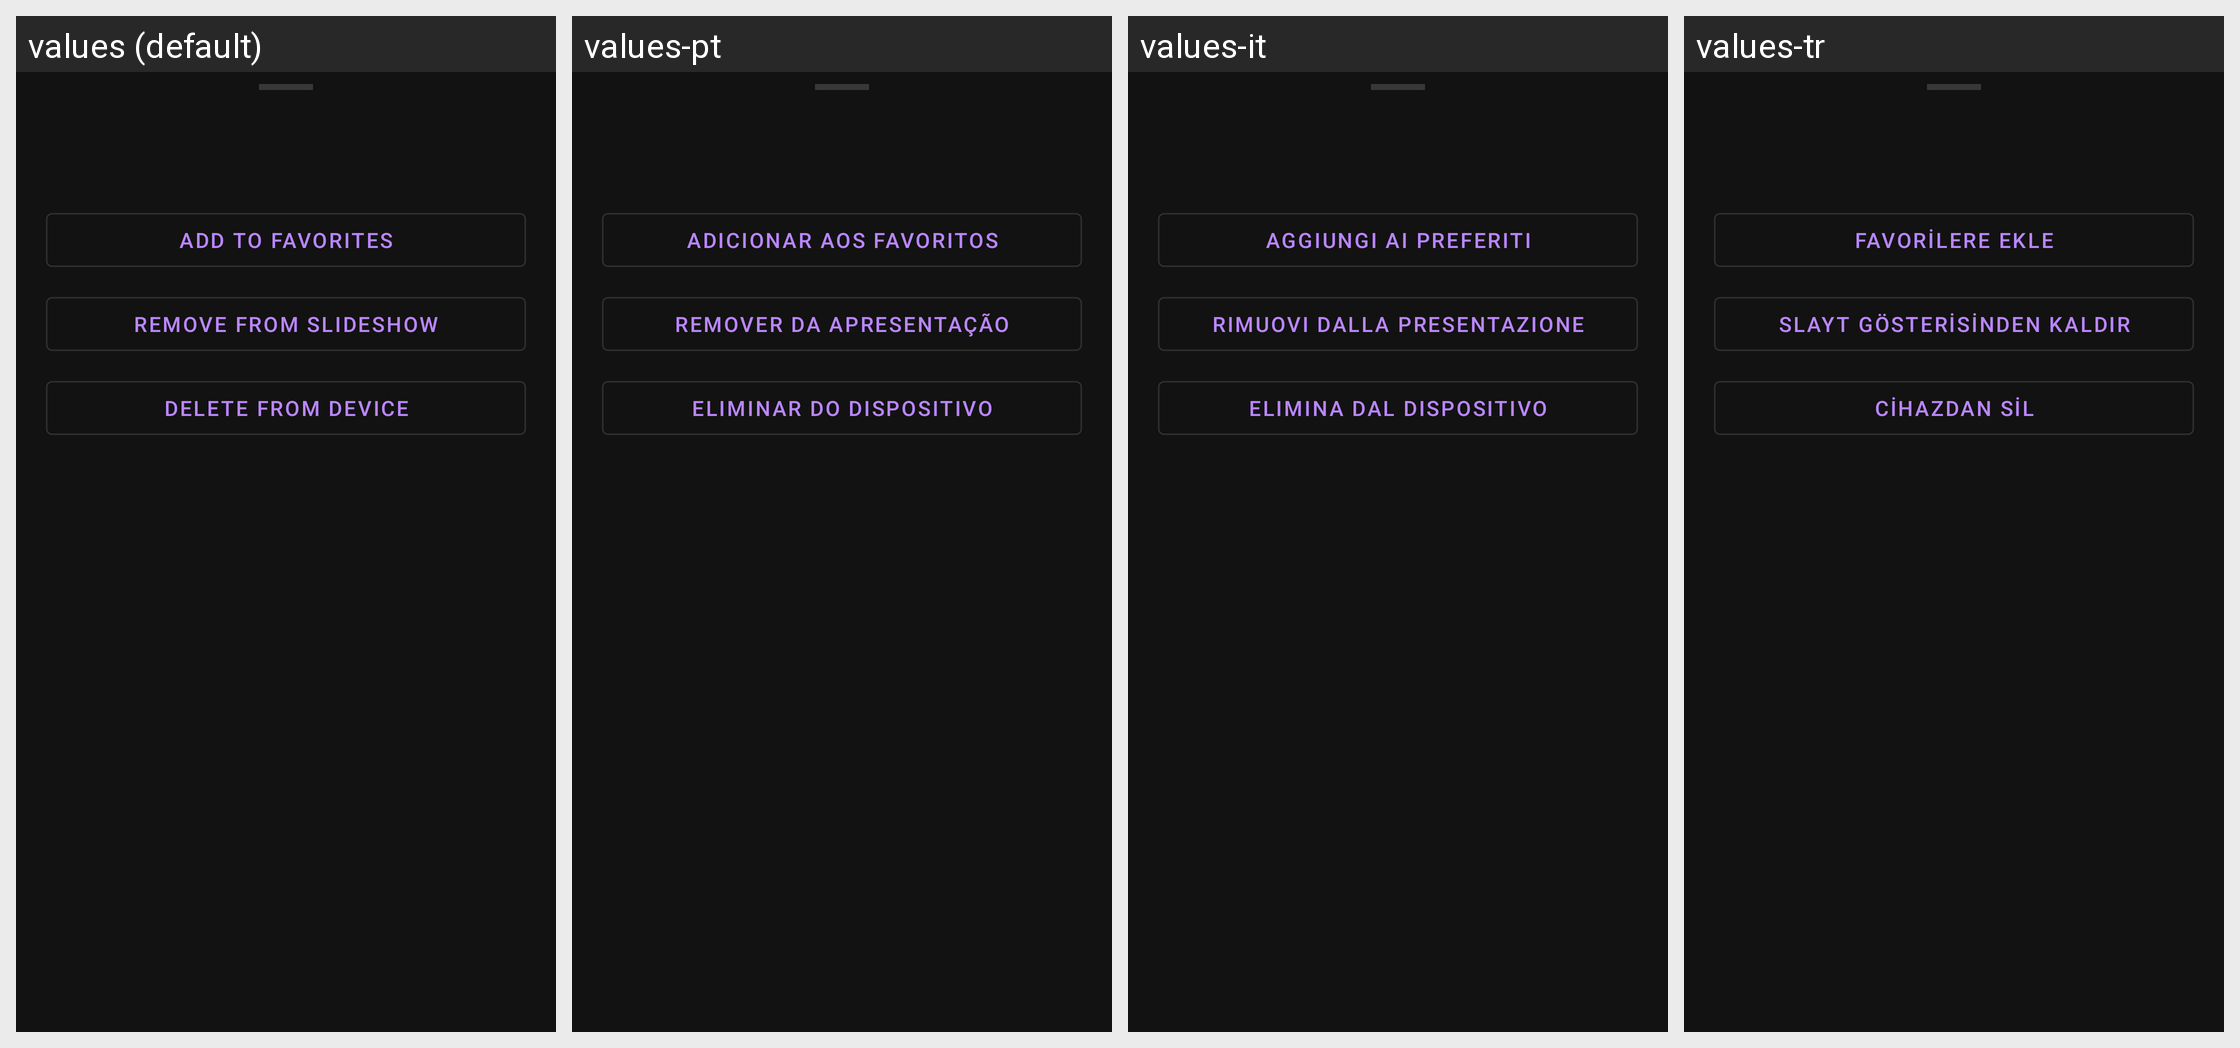

The same Android screen rendered under several of its app's locales, left to right. List the strings drawn on it with the default value and each locale's translation.
Android screen res/layout/dialog_image_options.xml rendered under 4 locales, left to right: values (default), values-pt, values-it, values-tr. Device: Nexus 5 (rendered at 1080×1920; each locale shown at half size, 540×960, under a caption strip naming it); theme Theme.A2U.
Other locales in the repository, not shown: values-de, values-el, values-es, values-fr, values-in, values-nl, values-pl, values-ro, values-ru, values-uk.
Strings drawn on this screen, with the default value and each locale's value (text and hints the layout hard-codes, and strings that could not be matched under every locale, appear in the picture but are not listed):

crypto_image_add_favorite
  values: Add to favorites
  values-pt: Adicionar aos favoritos
  values-it: Aggiungi ai preferiti
  values-tr: Favorilere ekle

crypto_image_remove_slideshow
  values: Remove from slideshow
  values-pt: Remover da apresentação
  values-it: Rimuovi dalla presentazione
  values-tr: Slayt gösterisinden kaldır

crypto_image_delete_device
  values: Delete from device
  values-pt: Eliminar do dispositivo
  values-it: Elimina dal dispositivo
  values-tr: Cihazdan sil
